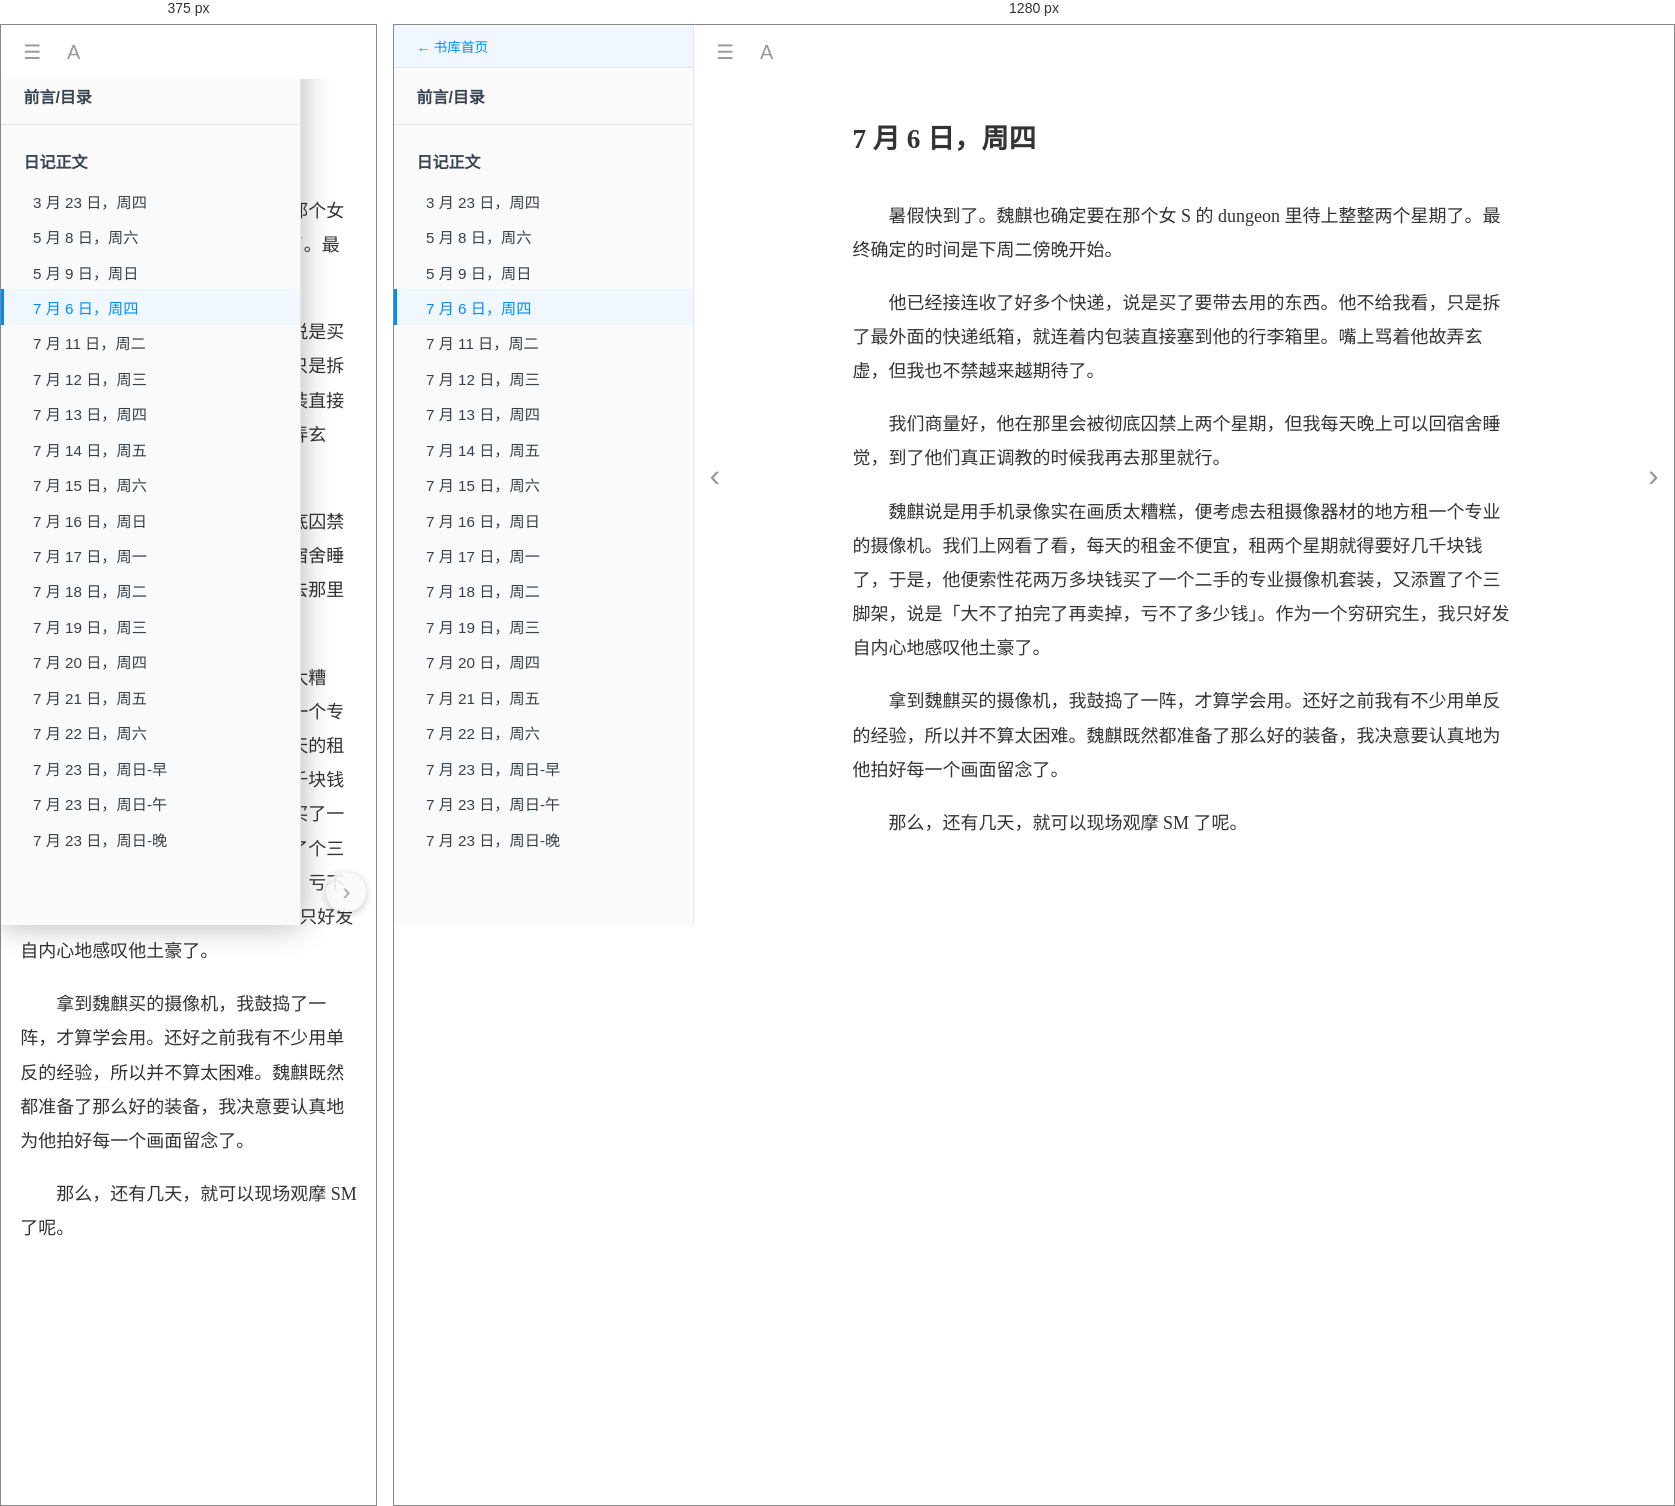
Rendered at 375 px and 1280 px, left to right.

<!-- file: 0706.html -->
<!DOCTYPE html>
<html lang="zh" data-theme="white" data-font="serif">
<head>
<meta charset="utf-8"/>
<meta name="viewport" content="width=device-width,initial-scale=1"/>
<title>7 月 6 日，周四 · 学姐的鞋底，学弟的天堂</title>
<link rel="stylesheet" href="../assets/style.css"/>
<script src="../assets/site.js"></script>
</head>
<body class="chapter">
<div class="sidebar"><div class="sb-inner">
<a class="sb-lib" href="../../index.html">← 书库首页</a>
<a class="sb-home" href="../index.html">前言/目录</a>
<ul class="sb-list">
<li class="sb-part"><span class="sb-part-link">日记正文</span></li>
<li class="sb-ch"><a href="../chapters/0323.html">3 月 23 日，周四</a></li>
<li class="sb-ch"><a href="../chapters/0508.html">5 月 8 日，周六</a></li>
<li class="sb-ch"><a href="../chapters/0509.html">5 月 9 日，周日</a></li>
<li class="sb-ch active"><a href="../chapters/0706.html">7 月 6 日，周四</a></li>
<li class="sb-ch"><a href="../chapters/0711.html">7 月 11 日，周二</a></li>
<li class="sb-ch"><a href="../chapters/0712.html">7 月 12 日，周三</a></li>
<li class="sb-ch"><a href="../chapters/0713.html">7 月 13 日，周四</a></li>
<li class="sb-ch"><a href="../chapters/0714.html">7 月 14 日，周五</a></li>
<li class="sb-ch"><a href="../chapters/0715.html">7 月 15 日，周六</a></li>
<li class="sb-ch"><a href="../chapters/0716.html">7 月 16 日，周日</a></li>
<li class="sb-ch"><a href="../chapters/0717.html">7 月 17 日，周一</a></li>
<li class="sb-ch"><a href="../chapters/0718.html">7 月 18 日，周二</a></li>
<li class="sb-ch"><a href="../chapters/0719.html">7 月 19 日，周三</a></li>
<li class="sb-ch"><a href="../chapters/0720.html">7 月 20 日，周四</a></li>
<li class="sb-ch"><a href="../chapters/0721.html">7 月 21 日，周五</a></li>
<li class="sb-ch"><a href="../chapters/0722.html">7 月 22 日，周六</a></li>
<li class="sb-ch"><a href="../chapters/0723a.html">7 月 23 日，周日-早</a></li>
<li class="sb-ch"><a href="../chapters/0723b.html">7 月 23 日，周日-午</a></li>
<li class="sb-ch"><a href="../chapters/0723c.html">7 月 23 日，周日-晚</a></li>
</ul></div></div>
<div class="page">
<div class="toolbar">
  <button class="tb-btn" title="目录" onclick="PPM.toggleSidebar()">&#9776;</button>
  <div class="tb-font">
    <button class="tb-btn" title="字体设置" onclick="PPM.togglePanel(event)">A</button>
    <div class="font-panel" id="fontPanel">
      <div class="fp-row"><span>字号</span>
        <button class="fp-btn" onclick="PPM.incFont(-1)">A&#8722;</button>
        <button class="fp-btn" onclick="PPM.incFont(1)">A+</button>
      </div>
      <div class="fp-row"><span>字体</span>
        <button class="fp-btn" onclick="PPM.setFont('serif')">衬线</button>
        <button class="fp-btn" onclick="PPM.setFont('sans')">黑体</button>
      </div>
      <div class="fp-row"><span>主题</span>
        <button class="fp-btn theme-w" onclick="PPM.setTheme('white')">白</button>
        <button class="fp-btn theme-s" onclick="PPM.setTheme('sepia')">护眼</button>
        <button class="fp-btn theme-n" onclick="PPM.setTheme('night')">夜间</button>
      </div>
    </div>
  </div>
</div>
<a class="nav-arrow prev" href="0509.html" title="5 月 9 日，周日">&#8249;</a>
<a class="nav-arrow next" href="0711.html" title="7 月 11 日，周二">&#8250;</a>
<div class="page-inner">
  <h1>7 月 6 日，周四</h1>
<p>暑假快到了。魏麒也确定要在那个女 S 的 dungeon 里待上整整两个星期了。最终确定的时间是下周二傍晚开始。</p>
<p>他已经接连收了好多个快递，说是买了要带去用的东西。他不给我看，只是拆了最外面的快递纸箱，就连着内包装直接塞到他的行李箱里。嘴上骂着他故弄玄虚，但我也不禁越来越期待了。</p>
<p>我们商量好，他在那里会被彻底囚禁上两个星期，但我每天晚上可以回宿舍睡觉，到了他们真正调教的时候我再去那里就行。</p>
<p>魏麒说是用手机录像实在画质太糟糕，便考虑去租摄像器材的地方租一个专业的摄像机。我们上网看了看，每天的租金不便宜，租两个星期就得要好几千块钱了，于是，他便索性花两万多块钱买了一个二手的专业摄像机套装，又添置了个三脚架，说是「大不了拍完了再卖掉，亏不了多少钱」。作为一个穷研究生，我只好发自内心地感叹他土豪了。</p>
<p>拿到魏麒买的摄像机，我鼓捣了一阵，才算学会用。还好之前我有不少用单反的经验，所以并不算太困难。魏麒既然都准备了那么好的装备，我决意要认真地为他拍好每一个画面留念了。</p>
<p>那么，还有几天，就可以现场观摩 SM 了呢。</p>
</div></div></body></html>

/* @media block from style.css */
@media(max-width:880px){
  .page{margin-left:0}
  .sidebar{width:82vw;max-width:300px;transform:translateX(-100%);box-shadow:0 0 30px rgba(0,0,0,.3)}
  html:not(.sidebar-closed) .sidebar{transform:translateX(0)}
  .toolbar{z-index:40}            /* 工具栏(含☰)层级高于侧栏,保证手机上始终点得到 */
  /* 手机端:两侧翻页箭头改成底部角落小圆钮,不再遮挡正文 */
  .nav-arrow{top:auto;bottom:.8rem;transform:none;width:2.5rem;height:2.5rem;border-radius:50%;
    background:var(--side-bg);box-shadow:0 2px 8px rgba(0,0,0,.25);opacity:.9;font-size:1.5rem}
  .nav-arrow.prev{left:.6rem}
  .nav-arrow.next{right:.6rem}
  .page-inner{padding:1.2rem 1.2rem 5rem}
}